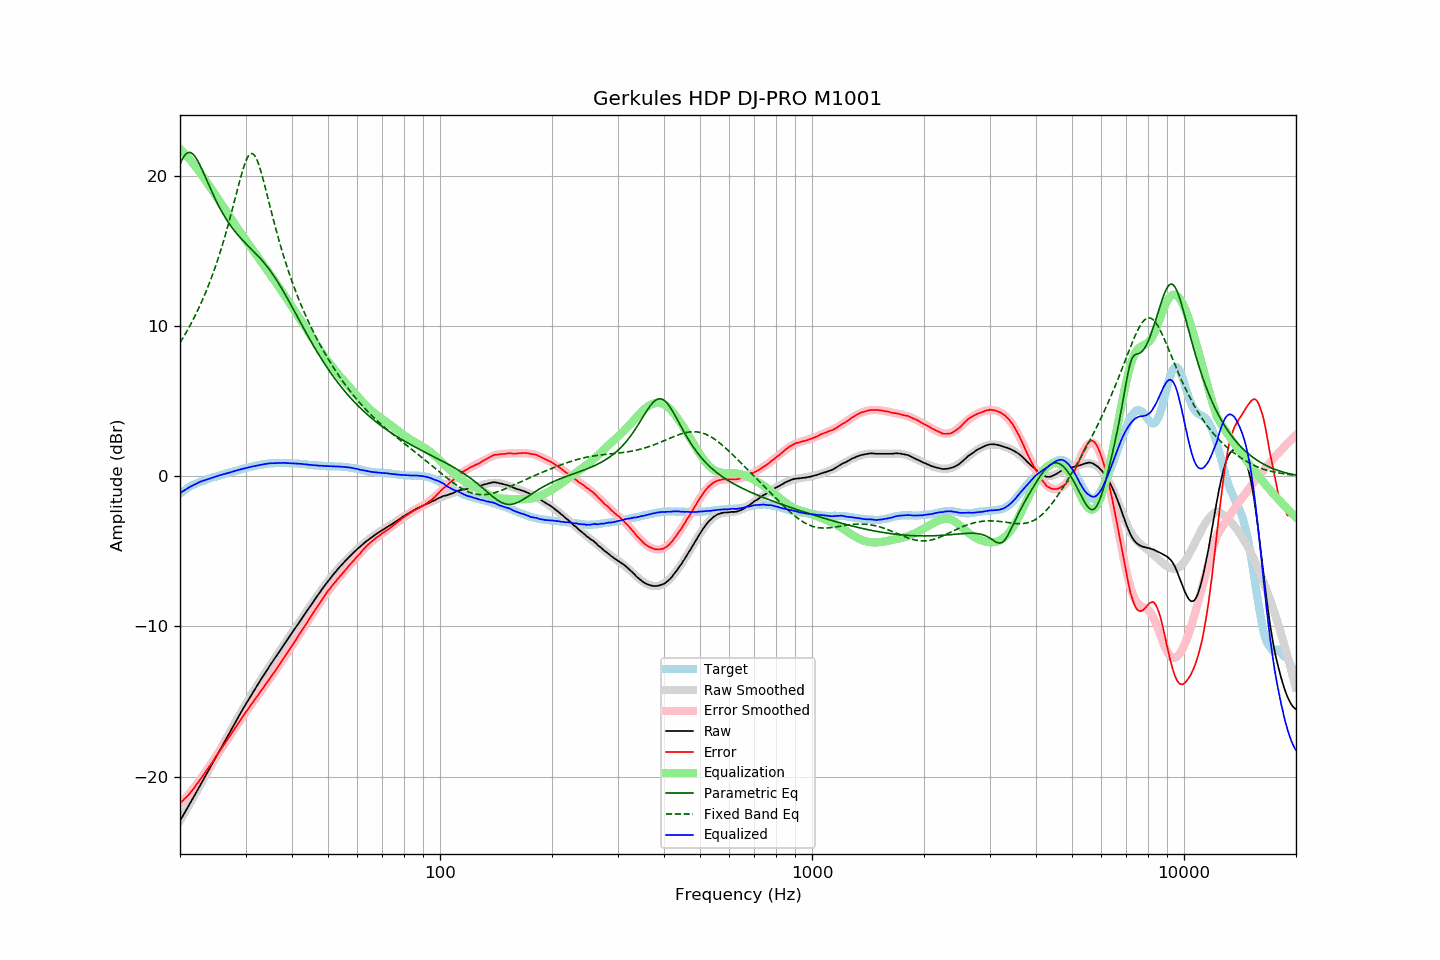

Data behind this chart, as committed beside it:
frequency, raw, error, smoothed, error_smoothed, equalization, parametric_eq, fixed_band_eq, equalized_raw, equalized_smoothed, target
20.00, -22.94, -21.78, -22.94, -21.80, 21.80, 20.76, 8.89, -1.14, -1.14, -1.17
20.20, -22.75, -21.68, -22.76, -21.69, 21.69, 21.01, 9.06, -1.06, -1.07, -1.08
20.40, -22.57, -21.58, -22.57, -21.58, 21.58, 21.21, 9.24, -0.99, -0.99, -1.00
20.61, -22.39, -21.46, -22.39, -21.47, 21.47, 21.37, 9.42, -0.92, -0.92, -0.93
20.81, -22.20, -21.37, -22.20, -21.35, 21.35, 21.48, 9.60, -0.85, -0.85, -0.84
21.02, -22.01, -21.26, -22.01, -21.23, 21.23, 21.55, 9.79, -0.79, -0.78, -0.76
21.23, -21.82, -21.13, -21.83, -21.11, 21.11, 21.56, 9.99, -0.72, -0.72, -0.70
21.44, -21.64, -21.00, -21.64, -20.98, 20.98, 21.53, 10.19, -0.66, -0.66, -0.64
21.66, -21.46, -20.87, -21.45, -20.85, 20.85, 21.45, 10.39, -0.61, -0.60, -0.59
21.87, -21.26, -20.72, -21.26, -20.72, 20.72, 21.33, 10.60, -0.55, -0.55, -0.54
22.09, -21.07, -20.58, -21.07, -20.58, 20.58, 21.18, 10.82, -0.49, -0.49, -0.49
22.31, -20.88, -20.44, -20.88, -20.44, 20.44, 21.00, 11.04, -0.44, -0.44, -0.44
22.54, -20.69, -20.29, -20.69, -20.29, 20.29, 20.80, 11.27, -0.39, -0.40, -0.40
22.76, -20.49, -20.14, -20.50, -20.14, 20.14, 20.58, 11.50, -0.35, -0.35, -0.36
22.99, -20.31, -19.98, -20.31, -19.99, 19.99, 20.35, 11.74, -0.31, -0.31, -0.33
23.22, -20.12, -19.83, -20.11, -19.84, 19.84, 20.11, 11.99, -0.28, -0.28, -0.29
23.45, -19.92, -19.68, -19.92, -19.68, 19.68, 19.87, 12.25, -0.24, -0.24, -0.25
23.69, -19.73, -19.52, -19.73, -19.52, 19.52, 19.62, 12.51, -0.20, -0.20, -0.21
23.92, -19.53, -19.36, -19.53, -19.37, 19.37, 19.37, 12.78, -0.17, -0.17, -0.17
24.16, -19.34, -19.23, -19.34, -19.21, 19.21, 19.13, 13.06, -0.13, -0.13, -0.12
24.40, -19.15, -19.06, -19.15, -19.05, 19.05, 18.90, 13.35, -0.10, -0.10, -0.09
24.65, -18.96, -18.89, -18.96, -18.89, 18.89, 18.66, 13.64, -0.06, -0.06, -0.07
24.89, -18.76, -18.72, -18.76, -18.73, 18.73, 18.44, 13.95, -0.03, -0.03, -0.04
25.14, -18.57, -18.57, -18.57, -18.58, 18.58, 18.22, 14.26, 0.00, 0.00, 0.00
25.39, -18.38, -18.41, -18.38, -18.42, 18.42, 18.01, 14.58, 0.04, 0.04, 0.03
25.65, -18.19, -18.26, -18.19, -18.26, 18.26, 17.81, 14.92, 0.07, 0.07, 0.07
25.91, -18.00, -18.09, -18.00, -18.10, 18.10, 17.61, 15.26, 0.10, 0.10, 0.09
26.16, -17.80, -17.92, -17.81, -17.94, 17.94, 17.43, 15.62, 0.13, 0.13, 0.12
26.43, -17.62, -17.78, -17.61, -17.77, 17.77, 17.25, 15.98, 0.16, 0.16, 0.16
26.69, -17.42, -17.62, -17.42, -17.61, 17.61, 17.08, 16.36, 0.19, 0.19, 0.19
26.96, -17.24, -17.46, -17.23, -17.45, 17.45, 16.91, 16.75, 0.21, 0.22, 0.22
27.23, -17.05, -17.30, -17.04, -17.29, 17.29, 16.76, 17.14, 0.24, 0.25, 0.25
27.50, -16.86, -17.14, -16.85, -17.13, 17.13, 16.61, 17.55, 0.27, 0.28, 0.28
27.77, -16.66, -16.96, -16.66, -16.97, 16.97, 16.46, 17.96, 0.31, 0.31, 0.30
28.05, -16.46, -16.81, -16.47, -16.81, 16.81, 16.33, 18.37, 0.34, 0.34, 0.34
28.33, -16.27, -16.64, -16.28, -16.65, 16.65, 16.19, 18.79, 0.37, 0.37, 0.36
28.62, -16.09, -16.48, -16.09, -16.49, 16.49, 16.07, 19.21, 0.40, 0.40, 0.39
28.90, -15.89, -16.33, -15.90, -16.33, 16.33, 15.94, 19.61, 0.44, 0.43, 0.43
29.19, -15.71, -16.17, -15.72, -16.17, 16.17, 15.83, 20.00, 0.46, 0.46, 0.45
29.48, -15.52, -16.03, -15.53, -16.02, 16.02, 15.71, 20.37, 0.49, 0.49, 0.50
29.78, -15.35, -15.86, -15.35, -15.86, 15.86, 15.60, 20.71, 0.52, 0.51, 0.51
30.08, -15.17, -15.71, -15.17, -15.71, 15.71, 15.49, 20.99, 0.54, 0.54, 0.54
30.38, -14.99, -15.56, -14.99, -15.56, 15.56, 15.38, 21.23, 0.57, 0.57, 0.57
30.68, -14.80, -15.41, -14.81, -15.40, 15.40, 15.27, 21.39, 0.60, 0.60, 0.60
30.99, -14.63, -15.25, -14.63, -15.25, 15.25, 15.17, 21.48, 0.63, 0.62, 0.62
31.30, -14.46, -15.10, -14.46, -15.10, 15.10, 15.06, 21.48, 0.65, 0.65, 0.64
31.61, -14.29, -14.96, -14.28, -14.95, 14.95, 14.95, 21.41, 0.67, 0.67, 0.67
31.93, -14.12, -14.81, -14.11, -14.81, 14.81, 14.84, 21.25, 0.69, 0.70, 0.69
32.24, -13.94, -14.65, -13.94, -14.66, 14.66, 14.73, 21.03, 0.71, 0.72, 0.71
32.57, -13.77, -14.51, -13.77, -14.51, 14.51, 14.61, 20.75, 0.74, 0.74, 0.74
32.89, -13.59, -14.36, -13.60, -14.36, 14.36, 14.50, 20.41, 0.76, 0.76, 0.76
33.22, -13.42, -14.21, -13.43, -14.21, 14.21, 14.37, 20.05, 0.78, 0.78, 0.78
33.55, -13.26, -14.06, -13.26, -14.06, 14.06, 14.25, 19.65, 0.80, 0.80, 0.80
33.89, -13.09, -13.91, -13.10, -13.91, 13.91, 14.12, 19.24, 0.82, 0.81, 0.81
34.23, -12.94, -13.77, -12.93, -13.76, 13.76, 13.99, 18.81, 0.82, 0.83, 0.83
34.57, -12.76, -13.61, -12.77, -13.61, 13.61, 13.85, 18.39, 0.84, 0.84, 0.84
34.92, -12.60, -13.45, -12.60, -13.46, 13.46, 13.70, 17.96, 0.86, 0.85, 0.85
35.27, -12.44, -13.31, -12.44, -13.30, 13.30, 13.55, 17.54, 0.87, 0.86, 0.87
35.62, -12.29, -13.15, -12.28, -13.15, 13.15, 13.40, 17.12, 0.86, 0.87, 0.86
35.97, -12.12, -12.99, -12.12, -13.00, 13.00, 13.24, 16.71, 0.87, 0.88, 0.87
... 635 more rows
